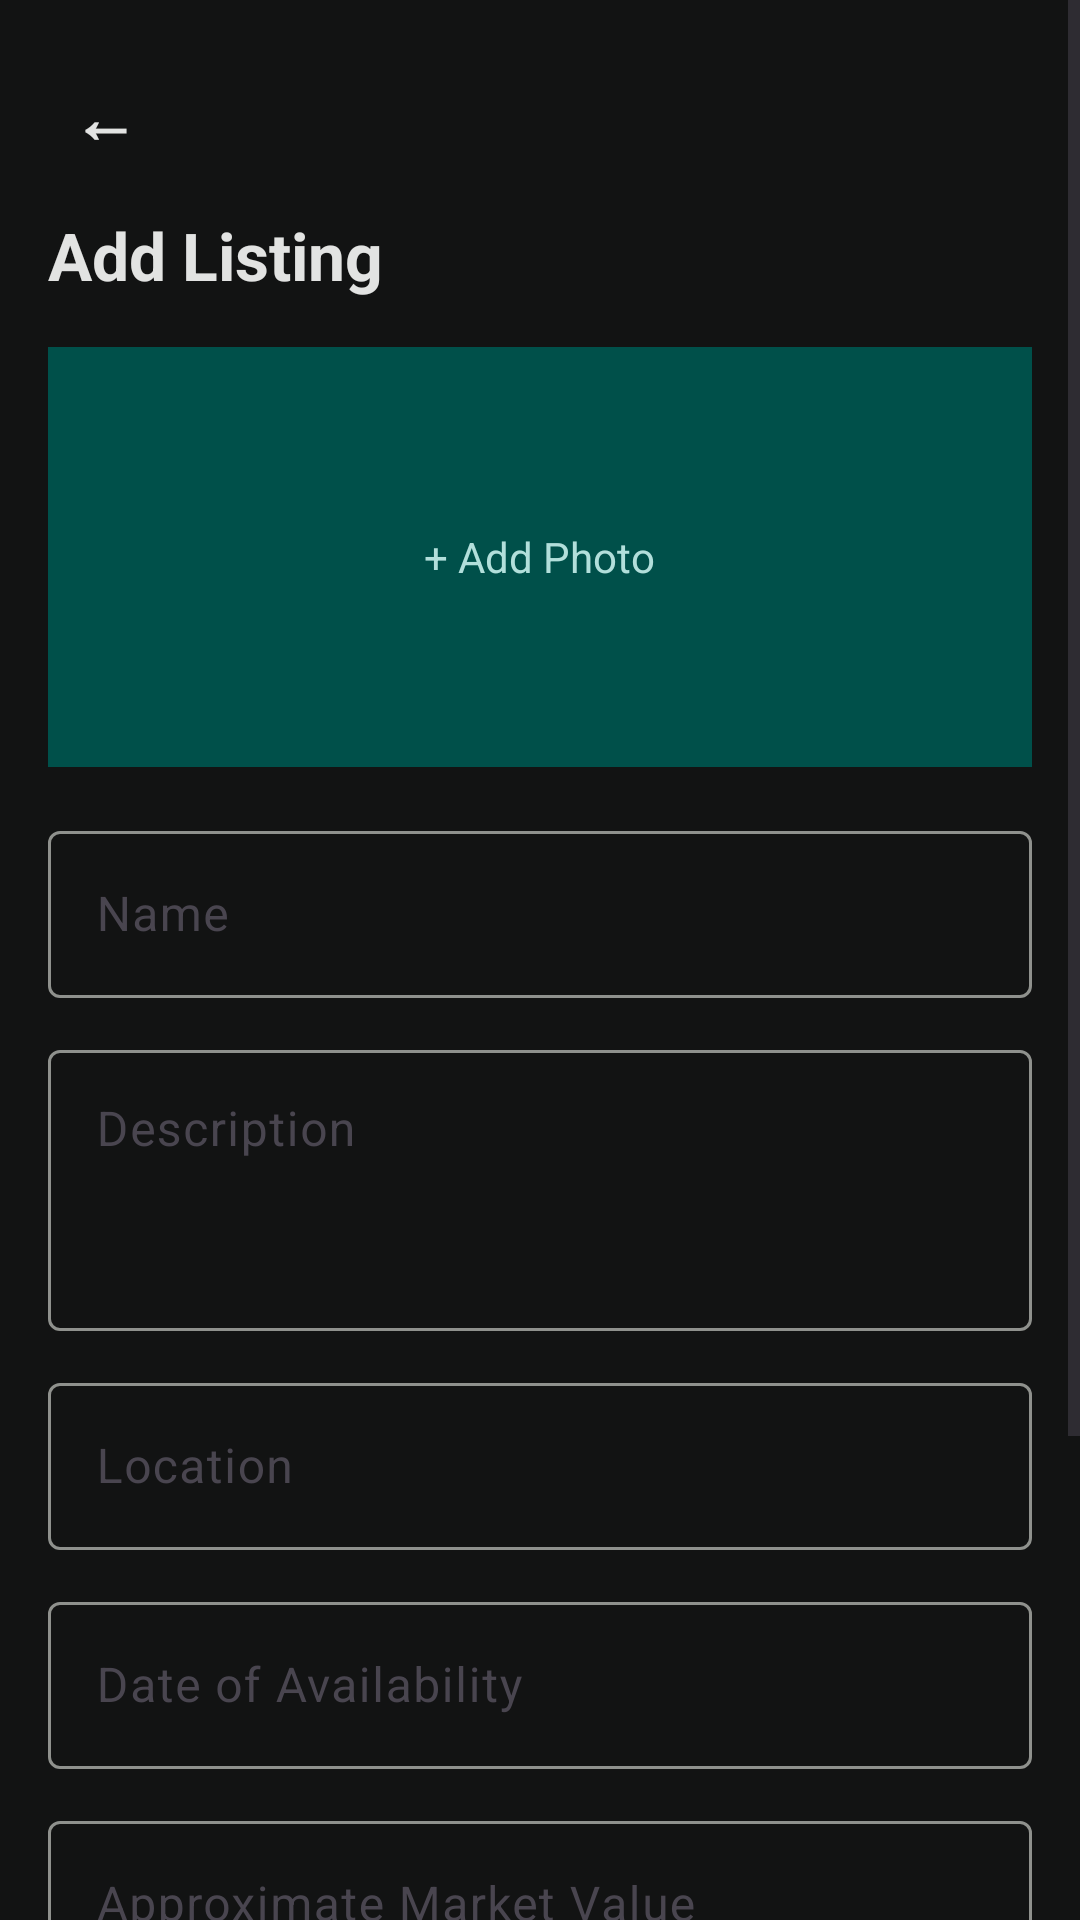

Layout XML and referenced resources for this Android screen:
<!-- AndroidManifest.xml: application theme Theme._3130_grp8_app -->
<!-- res/layout/add_product_activity.xml -->
<?xml version="1.0" encoding="utf-8"?>
<ScrollView xmlns:android="http://schemas.android.com/apk/res/android"
    xmlns:app="http://schemas.android.com/apk/res-auto"
    android:id="@+id/addListingRoot"
    android:layout_width="match_parent"
    android:layout_height="match_parent"
    android:fillViewport="true">

    <LinearLayout
        android:layout_width="match_parent"
        android:layout_height="wrap_content"
        android:orientation="vertical"
        android:padding="16dp">

        <TextView
            android:id="@+id/backButton"
            android:layout_width="wrap_content"
            android:layout_height="wrap_content"
            android:layout_marginBottom="8dp"
            android:padding="8dp"
            android:text="←"
            android:textColor="@color/md_on_surface"
            android:textSize="22sp"
            android:textStyle="bold"
            android:clickable="true"
            android:focusable="true"
            android:background="?attr/selectableItemBackgroundBorderless" />
        
        <TextView
            android:id="@+id/addListingTitle"
            android:layout_width="wrap_content"
            android:layout_height="wrap_content"
            android:layout_marginBottom="16dp"
            android:text="Add Listing"
            android:textSize="22sp"
            android:textStyle="bold"/>
        
        <FrameLayout
            android:id="@+id/addPhotoPlaceholder"
            android:layout_width="match_parent"
            android:layout_height="140dp"
            android:layout_marginBottom="16dp"
            android:background="@color/md_primary_container"
            android:clickable="true"
            android:focusable="true">

            <ImageView
                android:id="@+id/selectedPhotoPreview"
                android:layout_width="match_parent"
                android:layout_height="match_parent"
                android:contentDescription="Selected product photo"
                android:scaleType="centerCrop"
                android:visibility="gone" />

            <TextView
                android:id="@+id/addPhotoPrompt"
                android:layout_width="wrap_content"
                android:layout_height="wrap_content"
                android:layout_gravity="center"
                android:text="+ Add Photo"
                android:textColor="@color/md_on_primary_container" />
        </FrameLayout>

    <com.google.android.material.textfield.TextInputLayout
        android:id="@+id/PostingTitleContainer"
        android:layout_width="match_parent"
        android:layout_height="wrap_content"
        android:layout_marginBottom="12dp">

        <com.google.android.material.textfield.TextInputEditText
            android:id="@+id/InputTitle"
            android:layout_width="match_parent"
            android:layout_height="wrap_content"
            android:hint="Name" />
    </com.google.android.material.textfield.TextInputLayout>

    <com.google.android.material.textfield.TextInputLayout
        android:id="@+id/descriptionContainer"
        android:layout_width="match_parent"
        android:layout_height="wrap_content"
        android:layout_marginBottom="12dp">

        <com.google.android.material.textfield.TextInputEditText
            android:id="@+id/InputDescription"
            android:layout_width="match_parent"
            android:layout_height="wrap_content"
            android:minLines="3"
            android:gravity="top"
            android:inputType="textMultiLine"
            android:hint="Description" />
    </com.google.android.material.textfield.TextInputLayout>

    <com.google.android.material.textfield.TextInputLayout
        android:id="@+id/locationContainer"
        android:layout_width="match_parent"
        android:layout_height="wrap_content"
        android:layout_marginBottom="12dp">

        <com.google.android.material.textfield.TextInputEditText
            android:id="@+id/InputLocation"
            android:layout_width="match_parent"
            android:layout_height="wrap_content"
            android:hint="Location"/>

    </com.google.android.material.textfield.TextInputLayout>

    <com.google.android.material.textfield.TextInputLayout
        android:id="@+id/dateContainer"
        android:layout_width="match_parent"
        android:layout_height="wrap_content"
        android:layout_marginBottom="12dp">

        <com.google.android.material.textfield.TextInputEditText
            android:id="@+id/InputDate"
            android:layout_width="match_parent"
            android:layout_height="wrap_content"
            android:hint="Date of Availability" />
    </com.google.android.material.textfield.TextInputLayout>

    <com.google.android.material.textfield.TextInputLayout
        android:id="@+id/marketValueContainer"
        android:layout_width="match_parent"
        android:layout_height="wrap_content"
        android:layout_marginBottom="12dp">

        <com.google.android.material.textfield.TextInputEditText
            android:id="@+id/InputMarketValue"
            android:layout_width="match_parent"
            android:layout_height="wrap_content"
            android:inputType="numberDecimal"
            android:hint="Approximate Market Value" />

    </com.google.android.material.textfield.TextInputLayout>

    <com.google.android.material.textfield.TextInputLayout
        android:id="@+id/preferredItemsContainer"
        android:layout_width="match_parent"
        android:layout_height="wrap_content"
        android:layout_marginBottom="12dp">

        <com.google.android.material.textfield.TextInputEditText
            android:id="@+id/InputPreferredItems"
            android:layout_width="match_parent"
            android:layout_height="wrap_content"
            android:hint="Preferred Items" />
        <Spinner
            android:id="@+id/CategorySpinner"
            android:layout_width="match_parent"
            android:layout_height="wrap_content"
            android:layout_marginBottom="20dp"
            android:popupBackground="@color/md_surface"/>

    </com.google.android.material.textfield.TextInputLayout>

    <Button
        android:id="@+id/createListing"
        android:layout_width="match_parent"
        android:layout_height="wrap_content"
        android:text="Post Listing"/>

    </LinearLayout>
</ScrollView>
<!-- resources referenced by this layout -->
<resources>
  <color name="md_on_primary_container">#B2DFDB</color>
  <color name="md_on_surface">#E2E3E2</color>
  <color name="md_primary_container">#00504A</color>
  <color name="md_surface">#1A1C1C</color>
  <style name="Theme._3130_grp8_app" parent="Base.Theme._3130_grp8_app" />
  <style name="Base.Theme._3130_grp8_app" parent="Theme.Material3.DayNight.NoActionBar">
          <item name="colorPrimary">@color/md_primary</item>
          <item name="colorOnPrimary">@color/md_on_primary</item>
          <item name="colorPrimaryContainer">@color/md_primary_container</item>
          <item name="colorOnPrimaryContainer">@color/md_on_primary_container</item>
          <item name="android:colorBackground">@color/md_background</item>
          <item name="colorOnBackground">@color/md_on_background</item>
          <item name="colorSurface">@color/md_surface</item>
          <item name="colorOnSurface">@color/md_on_surface</item>
          <item name="colorOutline">@color/md_outline</item>
          <item name="colorError">@color/md_error</item>
          <item name="colorOnError">@color/md_on_error</item>
          <item name="android:windowLightStatusBar">false</item>
          <item name="android:textViewStyle">@style/AppTextViewStyle</item>
          <item name="colorSecondaryContainer">@color/md_primary_container</item>
          <item name="colorOnSecondaryContainer">@color/md_on_primary_container</item>
          <item name="android:editTextStyle">@style/AppEditTextStyle</item>
      </style>
  <color name="md_primary">#4DB6AC</color>
  <color name="md_on_primary">#00382E</color>
  <color name="md_background">#121313</color>
  <color name="md_on_background">#E2E3E2</color>
  <color name="md_outline">#8F918D</color>
  <color name="md_error">#FFB4AB</color>
  <color name="md_on_error">#690005</color>
  <style name="AppTextViewStyle" parent="android:Widget.TextView">
          <item name="android:textColor">@color/md_on_surface</item>
      </style>
  <style name="AppEditTextStyle" parent="android:Widget.EditText">
          <item name="android:textColor">@color/md_on_surface</item>
          <item name="android:textColorHint">@color/md_outline</item>
      </style>
</resources>
